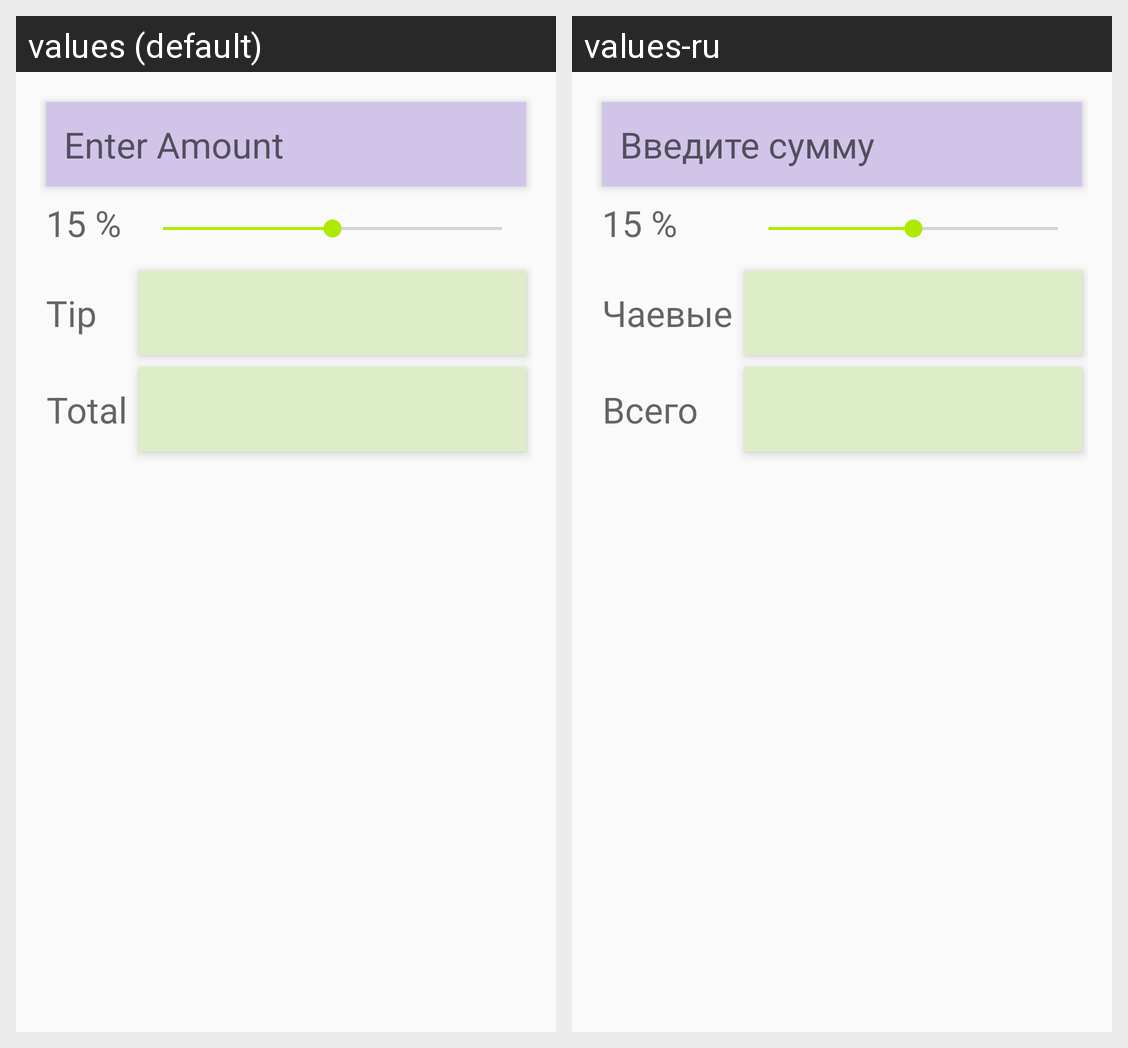

The same Android screen rendered under two of its app's locales, left to right. List the strings drawn on it with the default value and each locale's translation.
Android screen res/layout/activity_main.xml rendered under 2 locales, left to right: values (default), values-ru. Device: Nexus 5 (rendered at 1080×1920; each locale shown at half size, 540×960, under a caption strip naming it); theme AppTheme.
Strings drawn on this screen, with the default value and each locale's value (text and hints the layout hard-codes, and strings that could not be matched under every locale, appear in the picture but are not listed):

enter_amount
  values: Enter Amount
  values-ru: Введите сумму

tip_percentage
  values: 15 %
  values-ru: 15 %  [not translated; the default value is used]

tip
  values: Tip
  values-ru: Чаевые

total
  values: Total
  values-ru: Всего
